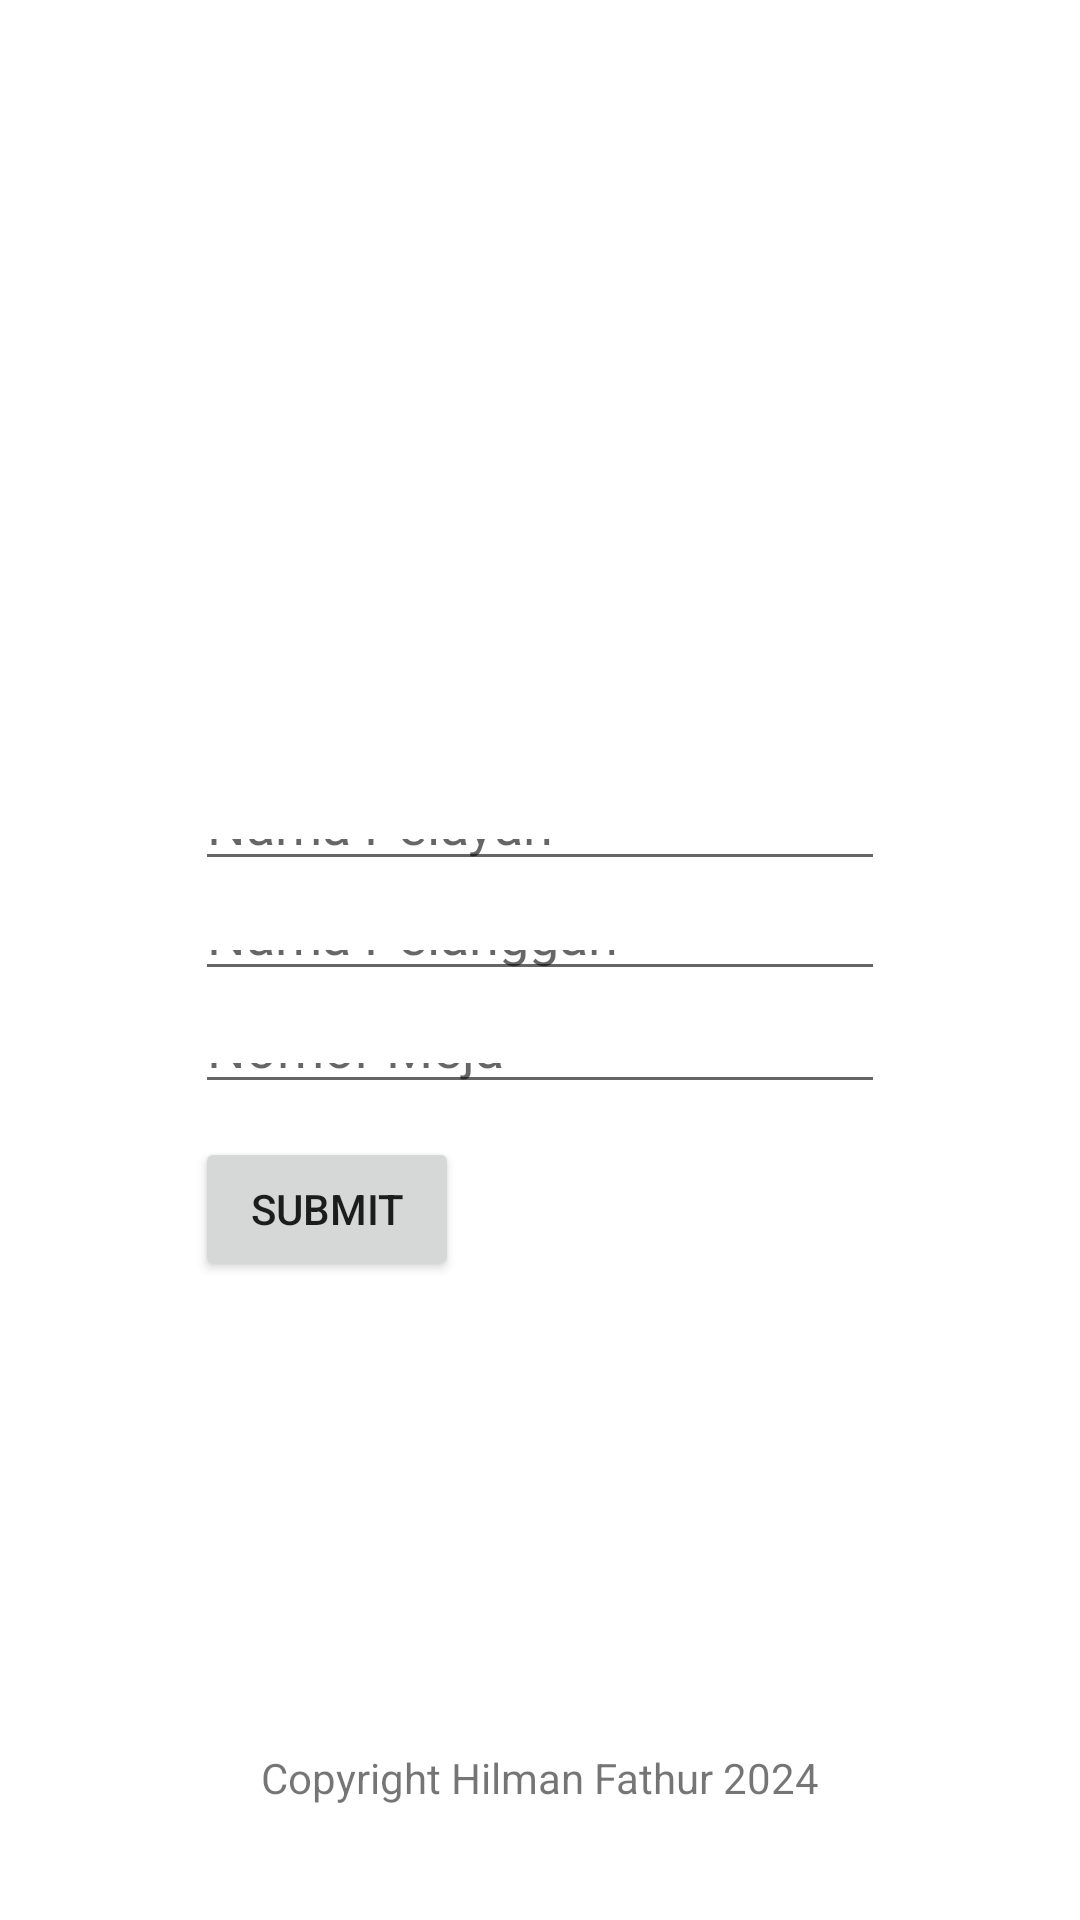

Reconstruct the res/layout file that produces this screen, plus the resources it refers to.
<!-- AndroidManifest.xml: application theme Theme.FoodOrdering -->
<!-- res/layout/inputuser.xml -->
<?xml version="1.0" encoding="utf-8"?>
<androidx.constraintlayout.widget.ConstraintLayout xmlns:android="http://schemas.android.com/apk/res/android"
    xmlns:app="http://schemas.android.com/apk/res-auto"
    android:layout_width="match_parent"
    android:layout_height="match_parent">

    <EditText
        android:id="@+id/TextPelayan"
        android:layout_width="0dp"
        android:layout_height="0dp"
        android:layout_marginStart="65dp"
        android:layout_marginEnd="65dp"
        android:layout_marginBottom="13dp"
        android:autofillHints=""
        android:ems="10"
        android:hint="@string/nama_pelayan"
        android:inputType="text"
        app:layout_constraintBottom_toTopOf="@+id/TextPelanggan"
        app:layout_constraintEnd_toEndOf="parent"
        app:layout_constraintStart_toStartOf="parent"
        app:layout_constraintTop_toBottomOf="@+id/imageView" />

    <EditText
        android:id="@+id/TextPelanggan"
        android:layout_width="0dp"
        android:layout_height="0dp"
        android:layout_marginStart="65dp"
        android:layout_marginEnd="65dp"
        android:layout_marginBottom="14dp"
        android:autofillHints=""
        android:ems="10"
        android:hint="@string/nama_pelanggan"
        android:inputType="text"
        app:layout_constraintBottom_toTopOf="@+id/nomorMeja"
        app:layout_constraintEnd_toEndOf="parent"
        app:layout_constraintStart_toStartOf="parent"
        app:layout_constraintTop_toBottomOf="@+id/TextPelayan" />

    <Button
        android:id="@+id/inputButton"
        android:layout_width="wrap_content"
        android:layout_height="wrap_content"
        android:layout_marginBottom="156dp"
        android:text="@string/submit"
        app:layout_constraintBottom_toTopOf="@+id/textView2"
        app:layout_constraintStart_toStartOf="@+id/nomorMeja"
        app:layout_constraintTop_toBottomOf="@+id/nomorMeja" />

    <ImageView
        android:id="@+id/imageView"
        android:layout_width="129dp"
        android:layout_height="0dp"
        android:layout_marginStart="58dp"
        android:layout_marginTop="45dp"
        android:layout_marginBottom="201dp"
        android:contentDescription="@string/todo"
        app:layout_constraintBottom_toTopOf="@+id/TextPelayan"
        app:layout_constraintStart_toStartOf="parent"
        app:layout_constraintTop_toTopOf="parent"
        app:srcCompat="@drawable/cutlery" />

    <TextView
        android:id="@+id/textView2"
        android:layout_width="wrap_content"
        android:layout_height="wrap_content"
        android:layout_marginBottom="38dp"
        android:text="@string/copyright_hilman_fathur_2024"
        app:layout_constraintBottom_toBottomOf="parent"
        app:layout_constraintEnd_toEndOf="parent"
        app:layout_constraintStart_toStartOf="parent"
        app:layout_constraintTop_toBottomOf="@+id/inputButton" />

    <EditText
        android:id="@+id/nomorMeja"
        android:layout_width="0dp"
        android:layout_height="0dp"
        android:layout_marginStart="65dp"
        android:layout_marginEnd="65dp"
        android:layout_marginBottom="11dp"
        android:autofillHints=""
        android:ems="10"
        android:hint="@string/nomor_meja"
        android:inputType="number"
        app:layout_constraintBottom_toTopOf="@+id/inputButton"
        app:layout_constraintEnd_toEndOf="parent"
        app:layout_constraintStart_toStartOf="parent"
        app:layout_constraintTop_toBottomOf="@+id/TextPelanggan" />

</androidx.constraintlayout.widget.ConstraintLayout>
<!-- resources referenced by this layout -->
<resources>
  <string name="copyright_hilman_fathur_2024">Copyright Hilman Fathur 2024</string>
  <string name="nama_pelanggan">Nama Pelanggan</string>
  <string name="nama_pelayan">Nama Pelayan</string>
  <string name="nomor_meja">Nomor Meja</string>
  <string name="submit">Submit</string>
  <string name="todo">TODO</string>
  <style name="Theme.FoodOrdering" parent="Theme.MaterialComponents.DayNight.DarkActionBar">
          
          <item name="colorPrimary">@color/purple_500</item>
          <item name="colorPrimaryVariant">@color/purple_700</item>
          <item name="colorOnPrimary">@color/white</item>
          
          <item name="colorSecondary">@color/teal_200</item>
          <item name="colorSecondaryVariant">@color/teal_700</item>
          <item name="colorOnSecondary">@color/black</item>
          
          <item name="android:statusBarColor">?attr/colorPrimaryVariant</item>
          
      </style>
  <!-- not gathered from this repository: default colours our renderer supplied (Android Studio template values) -->
  <color name="purple_500">#FF6200EE</color>
  <color name="purple_700">#FF3700B3</color>
  <color name="teal_200">#FF03DAC5</color>
  <color name="teal_700">#FF018786</color>
  <color name="black">#FF000000</color>
  <color name="white">#FFFFFFFF</color>
</resources>
